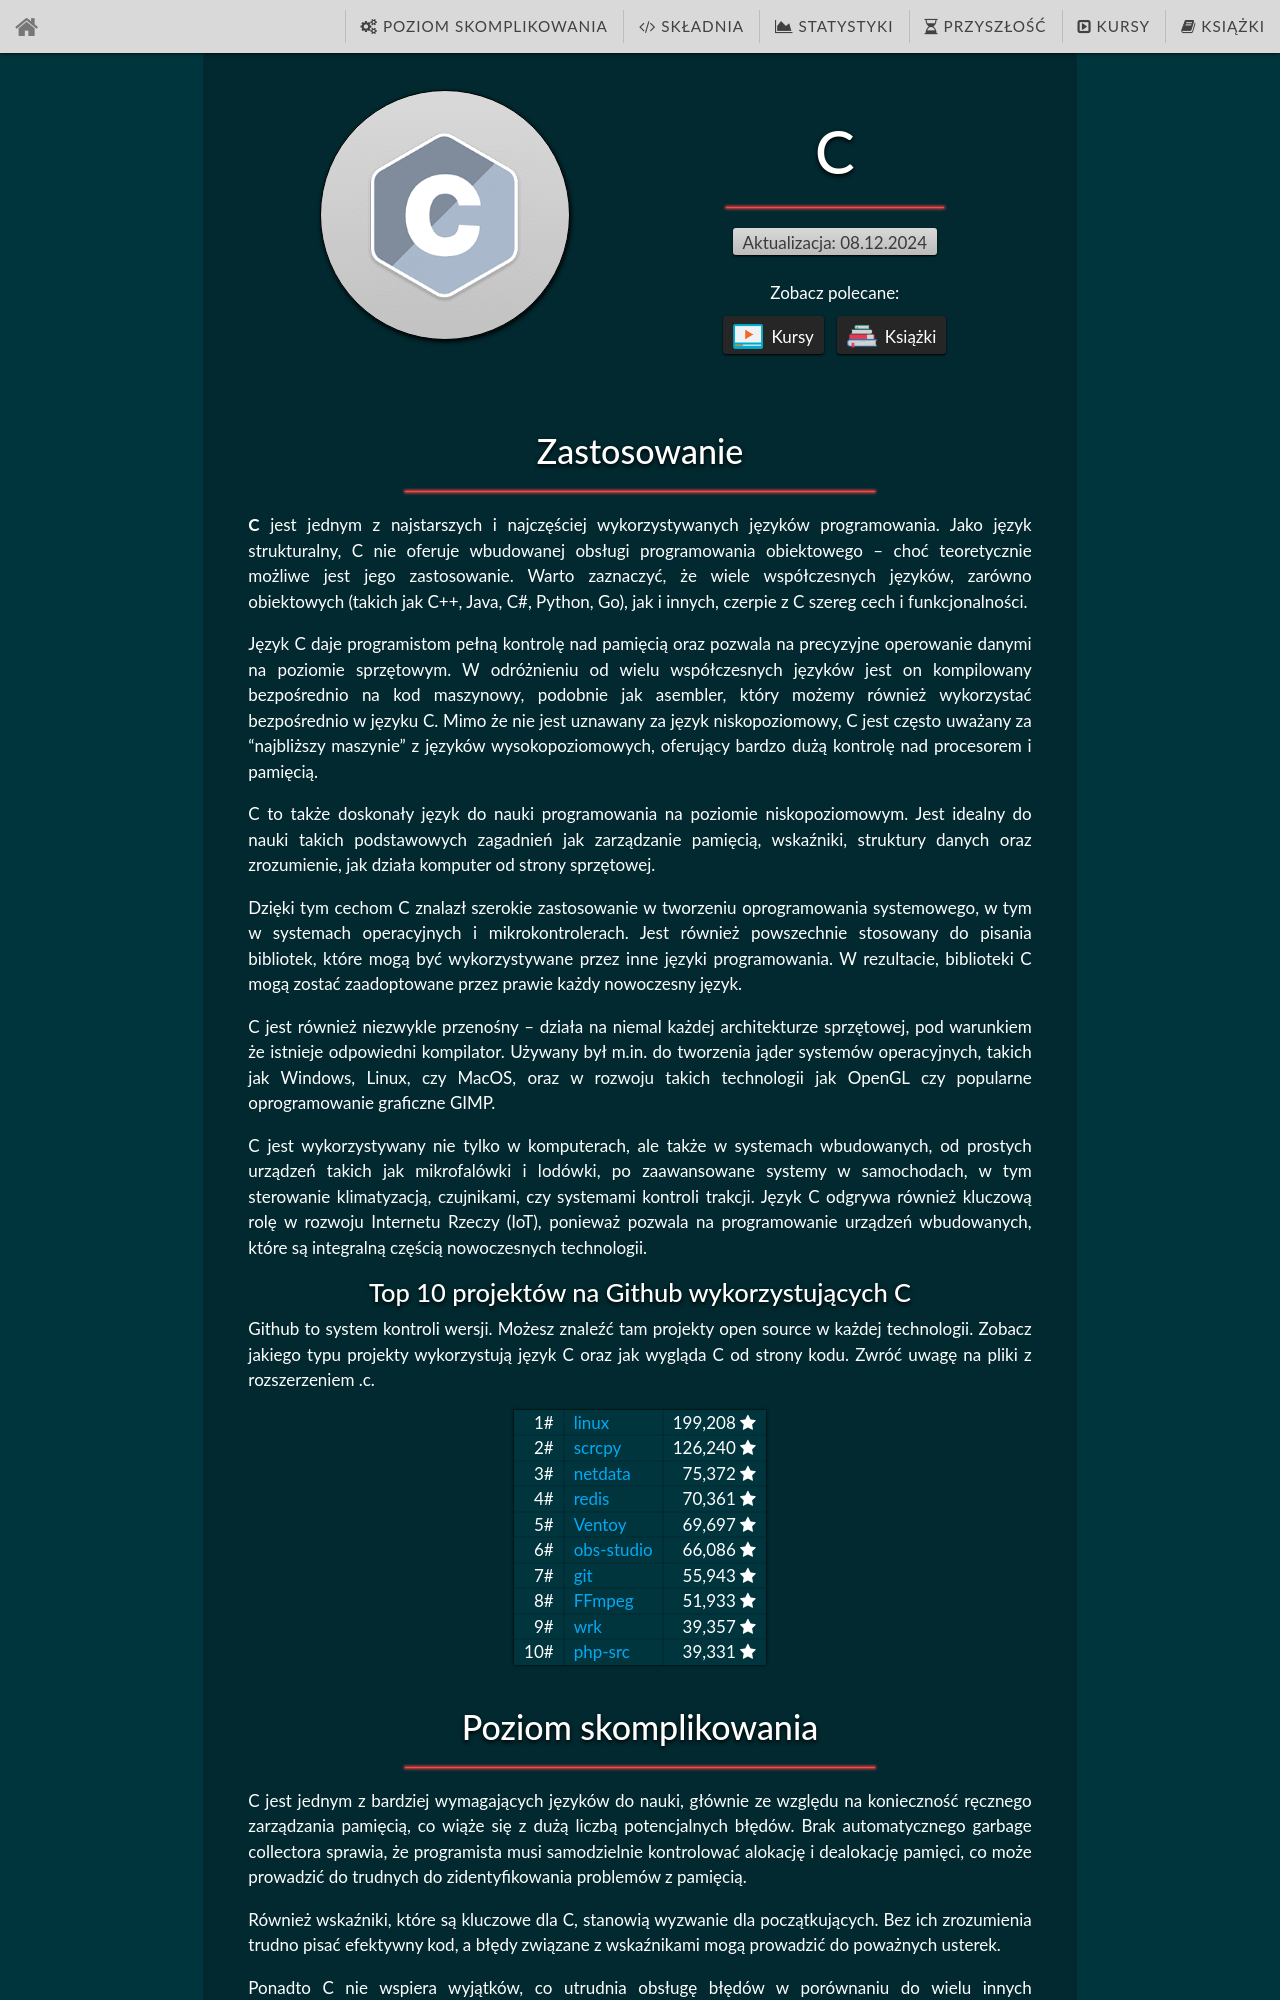

repository: C0deboy/jaki-jezyk-programowania · page: technologie/c/index.html · generator: jekyll

---
layout: technology
title-full: C - zastosowanie, przyszłość, najlepsze kursy i polecane książki
title: C
permalink: /technologie/c/
image: c.png
---

{% assign lang = "C" %}
{% assign stats = site.data.statistics.statistics[lang] %}
